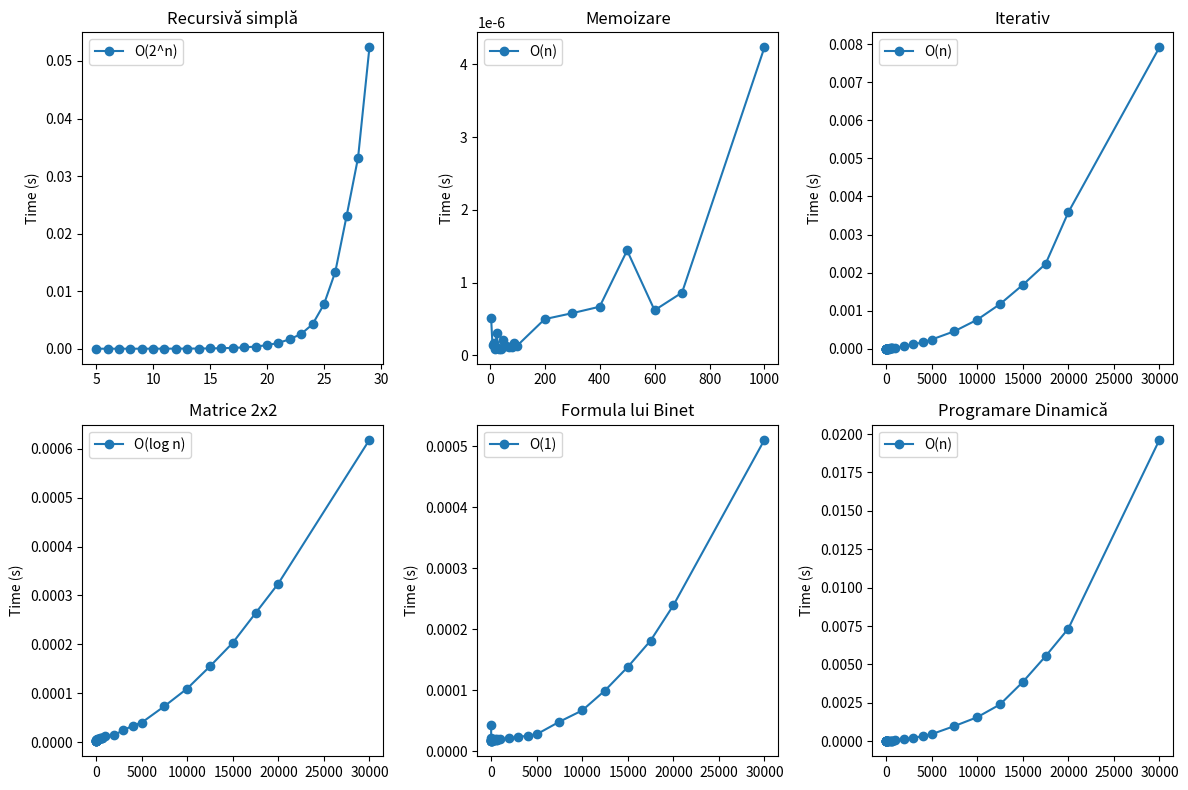

Generate this figure with matplotlib:
import time
import numpy as np
import matplotlib.pyplot as plt
from decimal import Decimal, getcontext, Context, ROUND_HALF_EVEN
 

#1===========================================================

def fib_recursive(n):
    if n <= 1:
        return n
    return fib_recursive(n - 1) + fib_recursive(n - 2)

#2===========================================================

memo = {}
def fib_memo(n):
    if n in memo:
        return memo[n]
    if n <= 1:
        return n
    memo[n] = fib_memo(n - 1) + fib_memo(n - 2)
    return memo[n]

#3===========================================================

def fib_iterative(n):
    if n <= 1:
        return n
    a, b = 0, 1
    for _ in range(2, n + 1):
        a, b = b, a + b
    return b

#4===========================================================

def matrix_mult(A, B):
    return [[A[0][0] * B[0][0] + A[0][1] * B[1][0], A[0][0] * B[0][1] + A[0][1] * B[1][1]],
            [A[1][0] * B[0][0] + A[1][1] * B[1][0], A[1][0] * B[0][1] + A[1][1] * B[1][1]]]

def power(F, n):
    if n == 1:
        return F
    if n % 2 == 0:
        half_power = power(F, n // 2)
        return matrix_mult(half_power, half_power)
    else:
        return matrix_mult(F, power(F, n - 1))

def fib_matrix(n):
    if n <= 1:
        return n
    F = [[1, 1], [1, 0]]
    result = power(F, n - 1)
    return result[0][0]

#5===========================================================

def fib_binet(x):
    ctx = Context(prec=60, rounding=ROUND_HALF_EVEN)
    getcontext().prec = 60
    phi = Decimal((1 + Decimal(5).sqrt()) / 2)
    phi2 = Decimal((1 - Decimal(5).sqrt()) / 2)
    result = (ctx.power(phi, Decimal(x)) - ctx.power(phi2, Decimal(x))) / (Decimal(5).sqrt())
    return int(result)

#6===========================================================
def fib_dp(n):
    dp = [0] * (n + 1)
    dp[1] = 1
    for i in range(2, n + 1):
        dp[i] = dp[i - 1] + dp[i - 2]
    return dp[n]

#6===========================================================

def measure_time(func, n_values, repeats=30):
    times = []
    for n in n_values:
        elapsed_times = []
        for _ in range(repeats):
            start = time.perf_counter()
            func(n)
            end = time.perf_counter()
            elapsed_times.append(end - start)
        times.append(sum(elapsed_times) / repeats)
    return times

n_values_recursive = range(5, 30, 1)

n_values_memo = [
    5, 10, 15, 20, 25, 30, 35, 40,  
    50, 60, 70, 80, 90, 100,        
    200, 300, 400, 500, 600, 700, 1000]

n_values_other = [
    5, 10, 15, 20, 25, 30, 35, 40,  # Valori mici, dense
    50, 60, 70, 80, 90, 100,        # Creștere moderată
    200, 300, 400, 500, 600, 700,   # Creștere mai mare
    1000, 2000, 3000, 4000, 5000,   # Începem să testăm valori mari
    7500, 10000,12500, 15000,17500, 20000, 30000      # Valori rare pentru comportamentul final
]

times_recursive = measure_time(fib_recursive, n_values_recursive)
times_memo = measure_time(fib_memo, n_values_memo)
times_iterative = measure_time(fib_iterative, n_values_other)
times_matrix = measure_time(fib_matrix, n_values_other)
times_binet = measure_time(fib_binet, n_values_other)
times_dp = measure_time(fib_dp, n_values_other)

plt.figure(figsize=(12, 8))

plt.subplot(2, 3, 1)
plt.plot(n_values_recursive, times_recursive, marker='o', label="O(2^n)")
plt.ylabel("Time (s)")
plt.title("Recursivă simplă")
plt.legend()

plt.subplot(2, 3, 2)
plt.plot(n_values_memo, times_memo, marker='o', label="O(n)")
plt.ylabel("Time (s)")
plt.title("Memoizare")
plt.legend()

plt.subplot(2, 3, 3)
plt.plot(n_values_other, times_iterative, marker='o', label="O(n)")
plt.ylabel("Time (s)")
plt.title("Iterativ")
plt.legend()

plt.subplot(2, 3, 4)
plt.plot(n_values_other, times_matrix, marker='o', label="O(log n)")
plt.ylabel("Time (s)")
plt.title("Matrice 2x2")
plt.legend()

plt.subplot(2, 3, 5)
plt.plot(n_values_other, times_binet, marker='o', label="O(1)")
plt.ylabel("Time (s)")
plt.title("Formula lui Binet")
plt.legend()

plt.subplot(2, 3, 6)
plt.plot(n_values_other, times_dp, marker='o', label="O(n)")
plt.ylabel("Time (s)")
plt.title("Programare Dinamică")
plt.legend()

plt.tight_layout()
plt.show()
